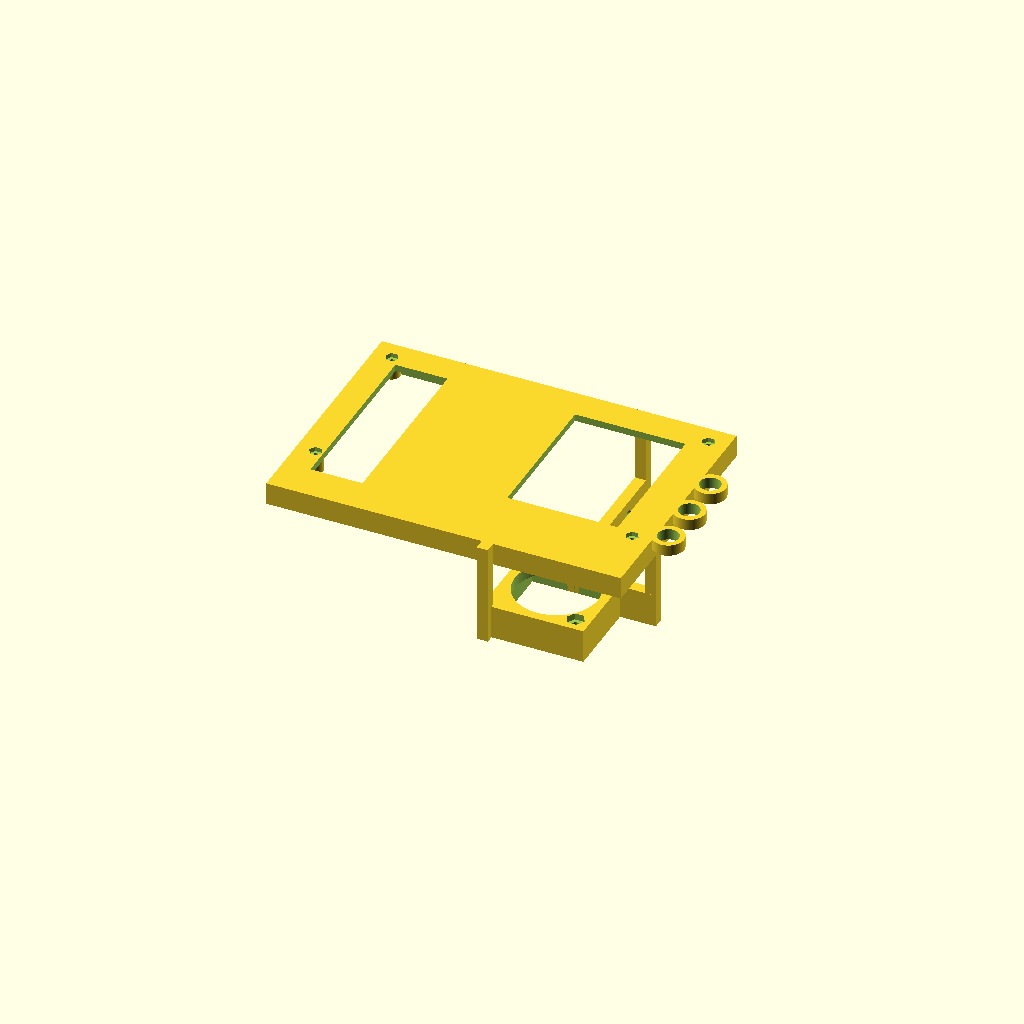
Cell 1 — every parameter at its default value.
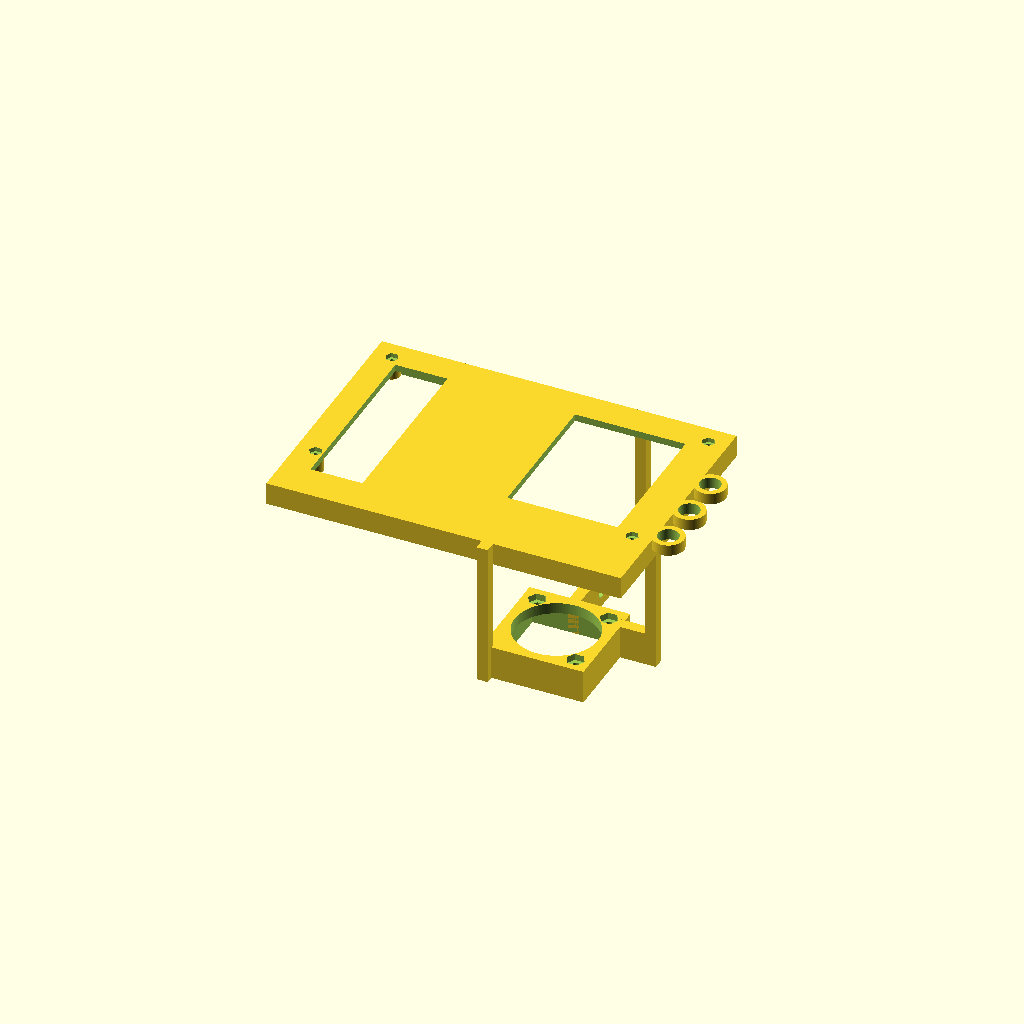
Cell 2 — fan_off set to 40, the other parameters unchanged.
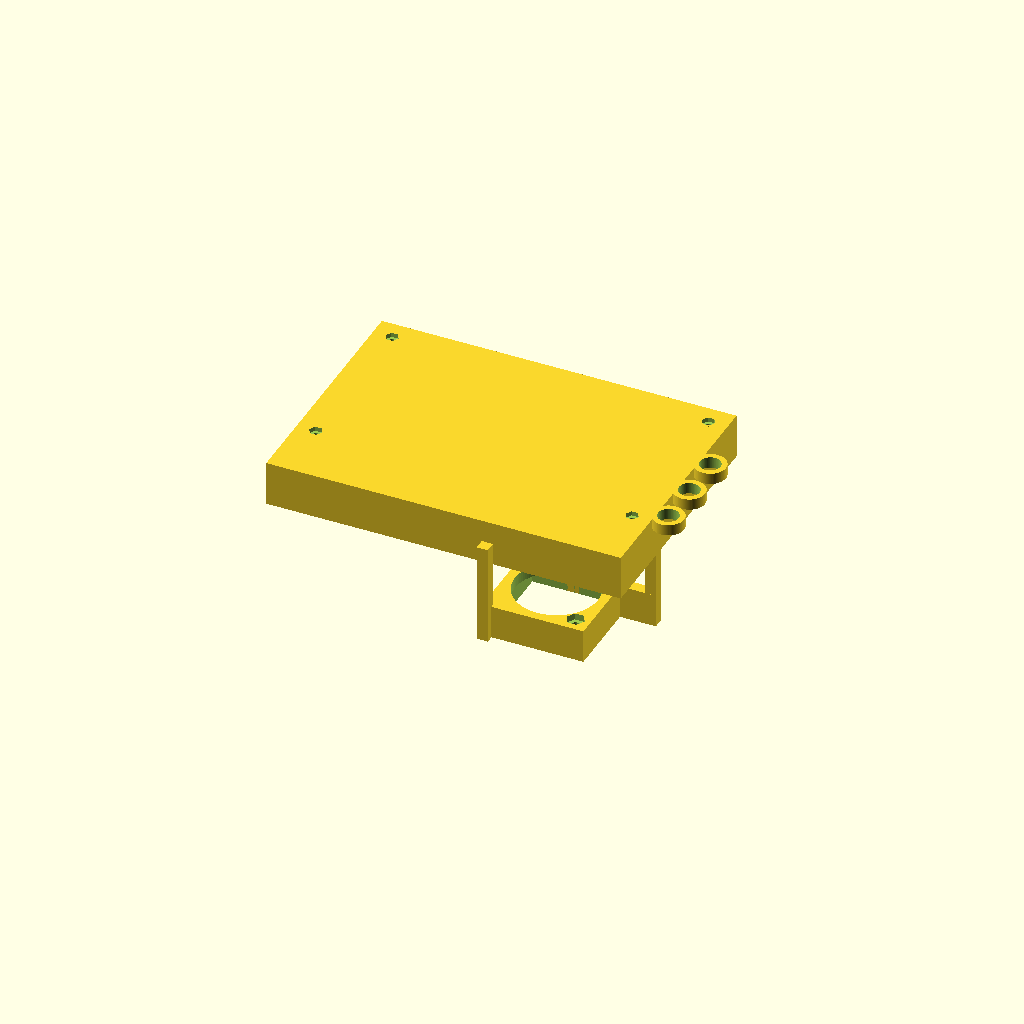
Cell 3: case_h = 20 (everything else at default).
All cells are drawn from one camera (rotation 55°, 0°, 25°, orthographic, colour scheme Cornfield), so only the parameter changes between them.
The OpenSCAD source (bpi-r4/wall-mount-tray.scad):
// Wall mount tray for Banana Pi BPI-R4
// https://docs.banana-pi.org/en/BPI-R4

include <bpi-r4-board.scad>

$fn = 100;
diff_margin = 0.1;
fan_off = 20;
print_margin = 0.2;

case_h = 10;

/*
translate([bpi_r4_l / 2, bpi_r4_w / 2, bpi_r4_h / 2])
	bpi_r4_board($preview);
*/

function hex_R(af) = af / sqrt(3);

module hex_prism(af, h)
{
	R = hex_R(af);
	cylinder(h=h, r=R, $fn=6, center=true);
}

module nut_M2p5()
{
	across_flats = 5;
	thickness = 2;

	hex_prism(across_flats, thickness);
}

module nut_M4()
{
	across_flats = 7;
	thickness = 4;

	hex_prism(across_flats, thickness);
}

module screw_wall(screw_h)
{
	in_d = 9 + print_margin;
	in_h = screw_h + diff_margin;

	out_d = 14;
	out_h = screw_h;

	difference()
	{
		cylinder(h=out_h, d=out_d, center=true);
		cylinder(h=in_h, d=in_d, center=true);
	}
}

module screw_stand(screw_h)
{
	in_d = 2.3 + print_margin;
	in_h = screw_h + diff_margin;

	out_d = 7;
	out_h = screw_h;

	difference()
	{
		cylinder(h=out_h, d=out_d, center=true);
		cylinder(h=in_h, d=in_d, center=true);
	}
}

module tray_basic()
{
	out_ext = 10;

	in_l = bpi_r4_l + print_margin;
	in_w = bpi_r4_w + print_margin;
	in_h = bpi_r4_pcie_h + print_margin;

	out_l = bpi_r4_l + out_ext;
	out_w = bpi_r4_w + out_ext;
	out_h = case_h;

	s_h = out_h - bpi_r4_h;

	screw_d = 2.3 + print_margin;
	screw_h = s_h + diff_margin;

	stand_h = s_h;

	n_off_h = case_h - 2 / 2 + diff_margin / 2;
	s_off_h = screw_h / 2 + bpi_r4_h - diff_margin / 2;

	s1_off_l = 3.5;
	s1_off_w = bpi_r4_w - 73 - 3.5;

	s2_off_l = bpi_r4_l - 3.5;
	s2_off_w = bpi_r4_w - 73 - 3.5;

	s3_off_l = 3.5;
	s3_off_w = bpi_r4_w - 3.5;

	s4_off_l = bpi_r4_l - 3.5;
	s4_off_w = bpi_r4_w - 3.5;

	difference()
	{
		union()
		{
			difference()
			{
				translate([bpi_r4_l / 2, bpi_r4_w / 2, 0])
					difference()
					{
						translate([0, 0, out_h / 2])
							cube([out_l, out_w, out_h], center=true);
						translate([0, 0, in_h / 2 - diff_margin])
							cube([in_l, in_w, in_h], center=true);
					}

				translate([s1_off_l, s1_off_w, s_off_h])
					cylinder(h=screw_h, d=screw_d, center=true);
				translate([s2_off_l, s2_off_w, s_off_h])
					cylinder(h=screw_h, d=screw_d, center=true);
				translate([s3_off_l, s3_off_w, s_off_h])
					cylinder(h=screw_h, d=screw_d, center=true);
				translate([s4_off_l, s4_off_w, s_off_h])
					cylinder(h=screw_h, d=screw_d, center=true);
			}

			translate([s1_off_l, s1_off_w, s_off_h])
				screw_stand(stand_h);
			translate([s2_off_l, s2_off_w, s_off_h])
				screw_stand(stand_h);
			translate([s3_off_l, s3_off_w, s_off_h])
				screw_stand(stand_h);
			translate([s4_off_l, s4_off_w, s_off_h])
				screw_stand(stand_h);
		}

		translate([s1_off_l, s1_off_w, n_off_h])
			nut_M2p5();
		translate([s2_off_l, s2_off_w, n_off_h])
			nut_M2p5();
		translate([s3_off_l, s3_off_w, n_off_h])
			nut_M2p5();
		translate([s4_off_l, s4_off_w, n_off_h])
			nut_M2p5();
	}
}

module m2_hole()
{
	l_off = 7;
	w_off = 11.5;

	m2_l = 23 + print_margin;
	m2_w = 81 + print_margin;
	m2_h = bpi_r4_pcie_h + diff_margin;

	m2_off_l = l_off + m2_l / 2;
	m2_off_w = w_off + m2_w / 2;
	m2_off_h = m2_h;

	translate([m2_off_l, m2_off_w, m2_off_h])
		cube([m2_l, m2_w, m2_h], center=true);
}

module mpcie_hole()
{
	l_off = 87.5;
	w_off = 27;

	mpcie_l = 49 + print_margin;
	mpcie_w = 64.5 + print_margin;
	mpcie_h = bpi_r4_pcie_h + diff_margin;

	mpcie_off_l = l_off + mpcie_l / 2;
	mpcie_off_w = w_off + mpcie_w / 2;
	mpcie_off_h = mpcie_h;

	mpcie_ant_l = 1.25;
	mpcie_ant_w = 2.75;
	mpcie_ant_h = bpi_r4_pcie_h + print_margin;

	mpcie_ant_off_l = bpi_r4_l + mpcie_ant_l / 2;
	mpcie_ant_off_w = w_off + mpcie_w / 2;
	mpcie_ant_off_h = mpcie_h - mpcie_ant_h / 2;

	union()
	{
		translate([mpcie_off_l, mpcie_off_w, mpcie_off_h])
			cube([mpcie_l, mpcie_w, mpcie_h], center=true);

		translate([mpcie_ant_off_l, mpcie_ant_off_w, mpcie_ant_off_h])
			cube([mpcie_ant_l, mpcie_ant_w, mpcie_ant_h], center=true);
	}
}

module tray_holes()
{
	union()
	{
		m2_hole();
		mpcie_hole();
	}
}

module tray()
{
	union()
	{
		difference()
		{
			tray_basic();
			tray_holes();
		}

		swu_h = 5;
		swu_pad = 20;
		swu_off_l = bpi_r4_l + 9.75;
		swu_off_h = case_h - swu_h / 2;
		swu1_off_w = bpi_r4_w / 2;
		swu2_off_w = bpi_r4_w / 2 + swu_pad;
		swu3_off_w = bpi_r4_w / 2 - swu_pad;

		translate([swu_off_l, swu1_off_w, swu_off_h])
			screw_wall(swu_h);
		translate([swu_off_l, swu2_off_w, swu_off_h])
			screw_wall(swu_h);
		translate([swu_off_l, swu3_off_w, swu_off_h])
			screw_wall(swu_h);
	}
}

module fan_tray()
{
	fan_d = 37;
	fan_lw = 40;
	fan_h = 10;
	out_ext = 5;

	in_l = fan_lw + print_margin;
	in_w = fan_lw + print_margin;
	in_h = fan_h + print_margin;

	out_l = fan_lw + out_ext;
	out_w = fan_lw + out_ext;
	out_h = fan_h + out_ext;

	cyl_d = fan_d;
	cyl_h = out_h + diff_margin;

	screw_d = 3.8;
	screw_lw = 16;
	screw_h = cyl_h;

	nut_off_h =  screw_h - 1;

	translate([0, 0, -out_h])
		difference()
		{
			translate([0, 0, out_h / 2])
				cube([out_l, out_w, out_h], center=true);

			translate([0, 0, in_h / 2 - diff_margin])
				cube([in_l, in_w, in_h], center=true);

			translate([0, 0, cyl_h / 2])
				cylinder(h=cyl_h, d=cyl_d, center=true);

			translate([screw_lw, screw_lw, screw_h / 2])
				cylinder(h=screw_h, d=screw_d, center=true);
			translate([-screw_lw, screw_lw, screw_h / 2])
				cylinder(h=screw_h, d=screw_d, center=true);
			translate([screw_lw, -screw_lw, screw_h / 2])
				cylinder(h=screw_h, d=screw_d, center=true);

			translate([screw_lw, screw_lw, nut_off_h])
				nut_M4();
			translate([-screw_lw, screw_lw, nut_off_h])
				nut_M4();
			translate([screw_lw, -screw_lw, nut_off_h])
				nut_M4();

			wire_l = 2.5;
			wire_w = 3;
			wire_h = 5;

			wire_off_l = -fan_lw / 2 - wire_l / 2 - diff_margin / 2;
			wire_off_w = -fan_lw / 2 + 8;
			wire_off_h = wire_h / 2 - diff_margin;

			translate([wire_off_l, wire_off_w, wire_off_h])
				cube([wire_l, wire_w, wire_h], center=true);
		}
}

module fan_stands()
{
	vs1_l = 5 - diff_margin;
	vs1_w = 5;
	vs1_h = fan_off + 15 + 10;
	vs1_off_l = bpi_r4_l + vs1_l / 2 + diff_margin;
	vs1_off_h = 10 - (vs1_h / 2);
	vs1_off_w = 28.5 + vs1_w / 2;

	hs1_l = 20 - 1.6;
	hs1_w = vs1_w;
	hs1_h = 15;
	hs1_off_l = bpi_r4_l - hs1_l / 2 + 5;
	hs1_off_h = -(hs1_h / 2 + fan_off);
	hs1_off_w = vs1_off_w;

	vs2_l = 5;
	vs2_w = 5 - diff_margin;
	vs2_h = fan_off + 15 + 10;
	vs2_off_l = 112.5;
	vs2_off_h = 10 - (vs2_h / 2);
	vs2_off_w = bpi_r4_w + (vs2_w / 2) + diff_margin;

	hs2_l = vs2_l;
	hs2_w = 69.4;
	hs2_h = 15;
	hs2_off_l = vs2_off_l;
	hs2_off_h = -(hs2_h / 2 + fan_off);
	hs2_off_w = bpi_r4_w - hs2_w / 2 + vs2_w + diff_margin;

	vs3_l = 5;
	vs3_w = 5 - diff_margin;
	vs3_h = fan_off + 15 + 10;
	vs3_off_l = 91 + vs3_l / 2;
	vs3_off_h = 10 - (vs3_h / 2);
	vs3_off_w = -(vs3_w / 2) - 5;

	ant_h = 5 + diff_margin;
	ant_d = 6.2;
	ant_pad = 12.5;

	ant1_off_l = hs2_off_l;
	ant1_off_w = hs2_off_w + ant_pad;
	ant1_off_h = hs2_off_h;

	ant2_off_l = hs2_off_l;
	ant2_off_w = hs2_off_w - ant_pad;
	ant2_off_h = hs2_off_h;

	difference()
	{
		union()
		{
			translate([vs1_off_l, vs1_off_w, vs1_off_h])
				cube([vs1_l, vs1_w, vs1_h], center=true);
			translate([hs1_off_l, hs1_off_w, hs1_off_h])
				cube([hs1_l, hs1_w, hs1_h], center=true);

			translate([vs2_off_l, vs2_off_w, vs2_off_h])
				cube([vs2_l, vs2_w, vs2_h], center=true);
			translate([hs2_off_l, hs2_off_w, hs2_off_h])
				cube([hs2_l, hs2_w, hs2_h], center=true);

			translate([vs3_off_l, vs3_off_w, vs3_off_h])
				cube([vs3_l, vs3_w, vs3_h], center=true);
		}

		translate([ant1_off_l, ant1_off_w, ant1_off_h])
			rotate([0, 90, 0])
				cylinder(h=ant_h, d=ant_d, center=true);
		translate([ant2_off_l, ant2_off_w, ant2_off_h])
			rotate([0, 90, 0])
				cylinder(h=ant_h, d=ant_d, center=true);
	}
}

module fan()
{
	union()
	{
		l_off = 114.5;
		w_off = 16;
		h_off = fan_off;

		translate([l_off, w_off, - h_off])
			fan_tray();
		fan_stands();
	}
}

module tray_fan()
{
	union()
	{
		tray();
		fan();
	}
}

tray_fan();
Parameter table extracted from the source (name, type, default, range or options):
diff_margin: number, default 0.1
fan_off: number, default 20
print_margin: number, default 0.2
case_h: number, default 10
